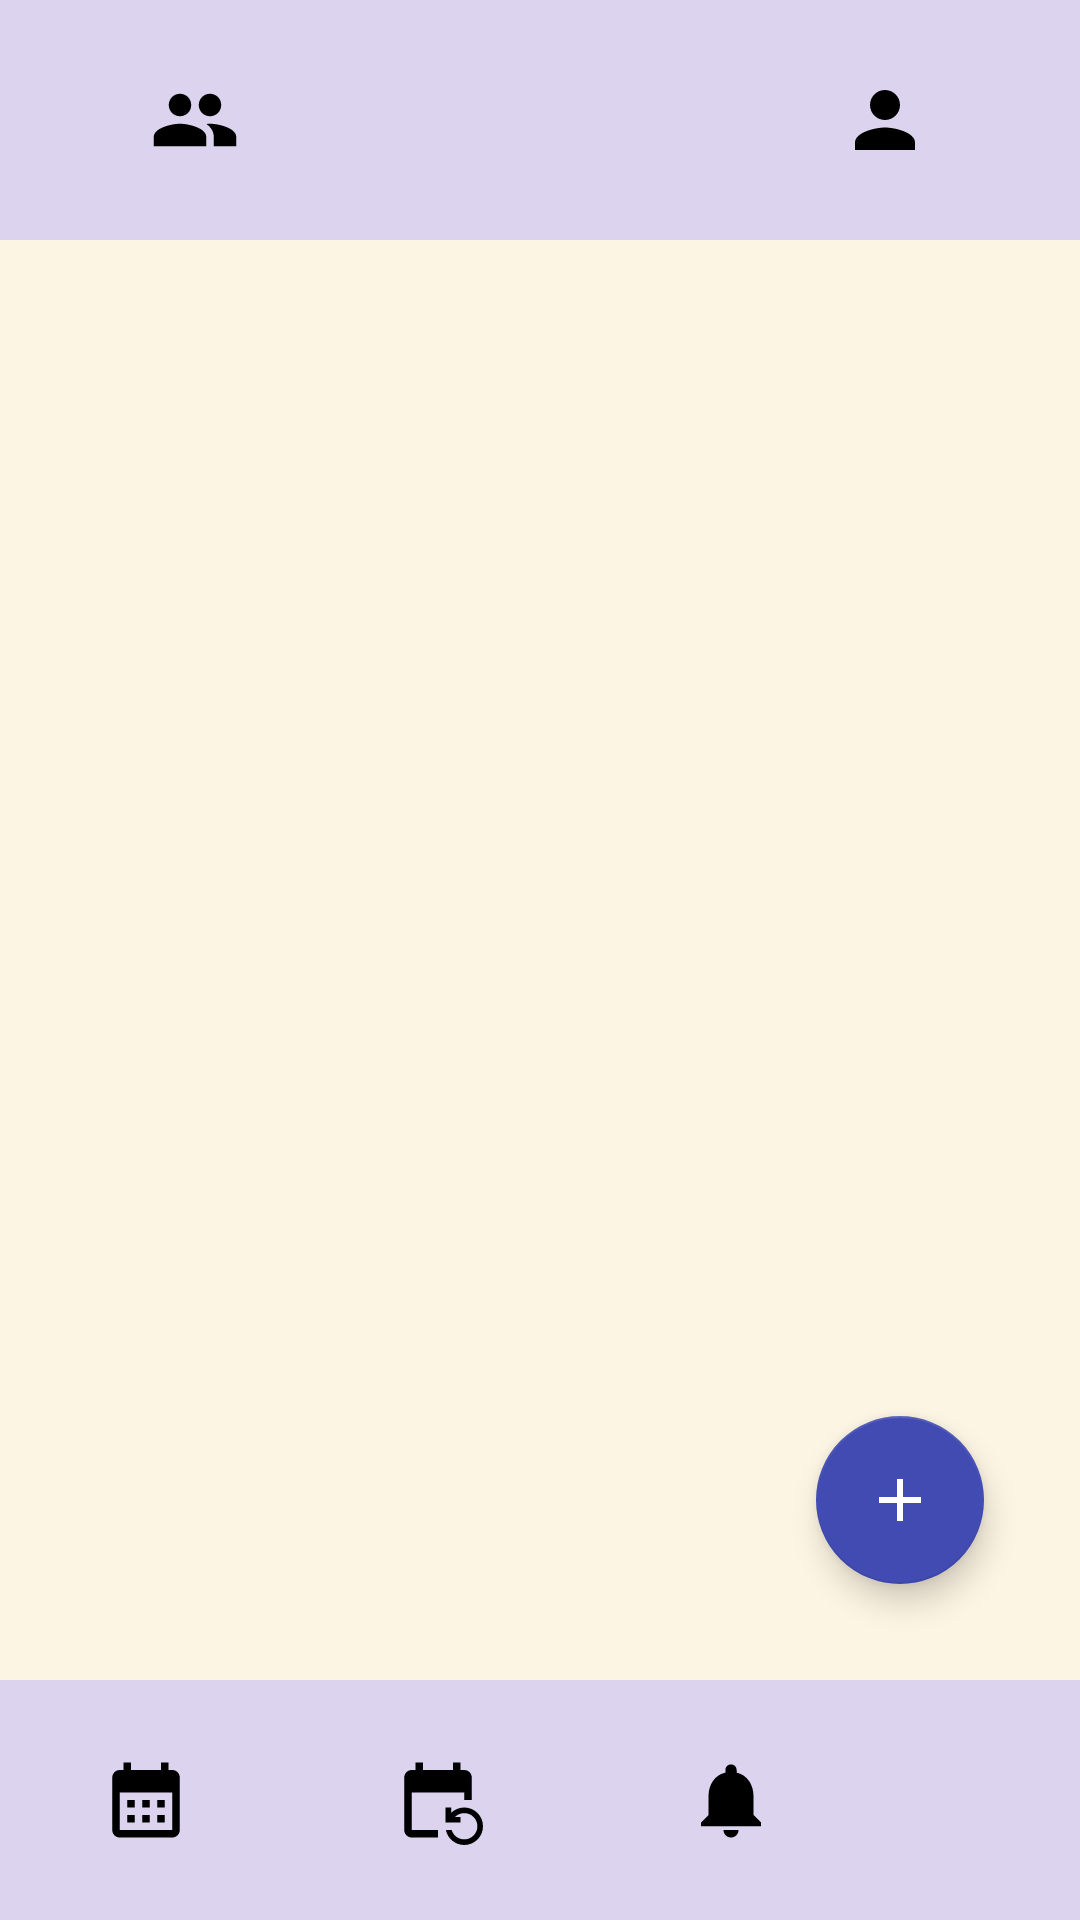

Android layout source for this screen:
<!-- AndroidManifest.xml: application theme Theme.Kamtur.Light -->
<!-- res/layout/activity_turno.xml -->
<?xml version="1.0" encoding="utf-8"?>
<androidx.constraintlayout.widget.ConstraintLayout xmlns:android="http://schemas.android.com/apk/res/android"
    xmlns:app="http://schemas.android.com/apk/res-auto"
    xmlns:tools="http://schemas.android.com/tools"
    android:id="@+id/main"
    android:layout_width="match_parent"
    android:layout_height="match_parent"
    android:background="@color/kamtur_background_app"
    tools:context="ui.calendar.YourCalendarActivity">

    <androidx.appcompat.widget.LinearLayoutCompat
        android:id="@+id/linearLayoutTop"
        android:layout_width="match_parent"
        android:layout_height="80dp"
        android:background="@color/kamtur_background_top_bottom"
        android:orientation="horizontal"
        app:layout_constraintStart_toStartOf="parent"
        app:layout_constraintTop_toTopOf="parent">

        <ImageButton
            android:id="@+id/ibGroup"
            android:layout_width="wrap_content"
            android:layout_height="48dp"
            android:layout_gravity="center"
            android:layout_weight="1"
            android:background="@color/kamtur_ic_style"
            android:contentDescription="@string/group"
            android:src="@drawable/ic_group" />

        <TextView
            android:id="@+id/tvNombreGrupo"
            android:layout_width="wrap_content"
            android:layout_height="48dp"
            android:layout_gravity="center"
            android:layout_weight="1"
            android:textAlignment="center"
            android:textColor="@color/black"
            android:textSize="23sp"
            android:textStyle="bold"
            tools:text="Planta 8 Par" />

        <ImageButton
            android:id="@+id/ibProfile"
            android:layout_width="wrap_content"
            android:layout_height="48dp"
            android:layout_gravity="center"
            android:layout_weight="1"
            android:background="@color/kamtur_ic_style"
            android:contentDescription="@string/user"
            android:src="@drawable/ic_user" />
    </androidx.appcompat.widget.LinearLayoutCompat>

    <LinearLayout
        android:layout_width="match_parent"
        android:layout_height="0dp"
        app:layout_constraintTop_toBottomOf="@+id/linearLayoutTop"
        app:layout_constraintBottom_toTopOf="@+id/linearLayoutBottom"
        android:orientation="vertical">

        <androidx.recyclerview.widget.RecyclerView
            android:id="@+id/rvCambios"
            android:layout_width="match_parent"
            android:layout_height="match_parent"
            android:padding="10dp">

        </androidx.recyclerview.widget.RecyclerView>

    </LinearLayout>


    <RelativeLayout
        android:id="@+id/linearLayoutBottom"
        android:layout_width="match_parent"
        android:layout_height="wrap_content"
        app:layout_constraintBottom_toBottomOf="parent"
        app:layout_constraintEnd_toEndOf="parent"
        app:layout_constraintStart_toStartOf="parent">

        <androidx.appcompat.widget.LinearLayoutCompat
            android:layout_width="match_parent"
            android:layout_height="80dp"
            android:background="@color/kamtur_background_top_bottom" >

            <ImageButton
                android:id="@+id/ibCalendar"
                android:layout_width="wrap_content"
                android:layout_height="48dp"
                android:layout_gravity="center"
                android:layout_weight="1"
                android:background="@color/kamtur_ic_style"
                android:contentDescription="@string/calendario"
                android:src="@drawable/ic_calendar" />

            <ImageButton
                android:id="@+id/ibChange"
                android:layout_width="wrap_content"
                android:layout_height="48dp"
                android:layout_gravity="center"
                android:layout_weight="1"
                android:background="@color/kamtur_ic_style"
                android:contentDescription="@string/cambioturno"
                android:src="@drawable/ic_change" />

            <ImageButton
                android:id="@+id/ibNotification"
                android:layout_width="wrap_content"
                android:layout_height="48dp"
                android:layout_gravity="center"
                android:layout_weight="1"
                android:background="@color/kamtur_ic_style"
                android:contentDescription="@string/notificaciones"
                android:src="@drawable/ic_notification" />

            <ImageButton
                android:id="@+id/ibChat"
                android:layout_width="wrap_content"
                android:layout_height="48dp"
                android:layout_gravity="center"
                android:layout_weight="1"
                android:background="@color/kamtur_ic_style"
                android:contentDescription="@string/chat"
                android:src="@drawable/ic_chat" />
        </androidx.appcompat.widget.LinearLayoutCompat>

        <ImageView
            android:id="@+id/ivNoLeido"
            android:layout_width="8dp"
            android:layout_height="8dp"
            android:background="@color/Kamtur_backgroundText_noLeido"
            android:layout_marginTop="27dp"
            android:layout_marginStart="270dp"
            android:contentDescription="@string/no_leido"
            android:visibility="gone"/>

    </RelativeLayout>


    <com.google.android.material.floatingactionbutton.FloatingActionButton
        android:id="@+id/fabChangeTurn"
        android:layout_width="wrap_content"
        android:layout_height="wrap_content"
        android:layout_margin="32dp"
        android:contentDescription="@string/add_cambio"
        android:src="@drawable/ic_add_turno"
        app:backgroundTint="@color/kamtur_background_button_accept"
        app:layout_constraintBottom_toTopOf="@+id/linearLayoutBottom"
        app:layout_constraintEnd_toEndOf="parent"
        app:tint="@color/white">

    </com.google.android.material.floatingactionbutton.FloatingActionButton>

</androidx.constraintlayout.widget.ConstraintLayout>
<!-- resources referenced by this layout -->
<resources>
  <color name="Kamtur_backgroundText_noLeido">#6BBF08</color>
  <color name="black">#FF000000</color>
  <color name="kamtur_background_app">#FDF5E3</color>
  <color name="kamtur_background_button_accept">#414BB2</color>
  <color name="kamtur_background_top_bottom">#66ABA3FF</color>
  <color name="kamtur_ic_style">#00000000</color>
  <color name="white">#FFFFFFFF</color>
  <!-- drawable ic_add_turno (drawable) -->
  <vector xmlns:android="http://schemas.android.com/apk/res/android"
      android:width="24dp"
      android:height="24dp"
      android:tint="#000000"
      android:viewportWidth="24"
      android:viewportHeight="24">
  
      <path
          android:fillColor="@color/white"
          android:pathData="M19,13h-6v6h-2v-6H5v-2h6V5h2v6h6v2z" />
  
  </vector>
  <!-- drawable ic_calendar (drawable) -->
  <vector xmlns:android="http://schemas.android.com/apk/res/android"
      android:width="30dp"
      android:height="30dp"
      android:tint="#000000"
      android:viewportWidth="24"
      android:viewportHeight="24">
  
      <path
          android:fillColor="@android:color/white"
          android:pathData="M19,4h-1V2h-2v2H8V2H6v2H5C3.89,4 3.01,4.9 3.01,6L3,20c0,1.1 0.89,2 2,2h14c1.1,0 2,-0.9 2,-2V6C21,4.9 20.1,4 19,4zM19,20H5V10h14V20zM9,14H7v-2h2V14zM13,14h-2v-2h2V14zM17,14h-2v-2h2V14zM9,18H7v-2h2V18zM13,18h-2v-2h2V18zM17,18h-2v-2h2V18z" />
  
  </vector>
  <!-- drawable ic_notification (drawable) -->
  <vector xmlns:android="http://schemas.android.com/apk/res/android"
      android:width="30dp"
      android:height="30dp"
      android:tint="#000000"
      android:viewportWidth="24"
      android:viewportHeight="24">
  
      <path
          android:fillColor="@android:color/white"
          android:pathData="M12,22c1.1,0 2,-0.9 2,-2h-4c0,1.1 0.89,2 2,2zM18,16v-5c0,-3.07 -1.64,-5.64 -4.5,-6.32L13.5,4c0,-0.83 -0.67,-1.5 -1.5,-1.5s-1.5,0.67 -1.5,1.5v0.68C7.63,5.36 6,7.92 6,11v5l-2,2v1h16v-1l-2,-2z" />
  
  </vector>
  <!-- drawable ic_user (drawable) -->
  <vector xmlns:android="http://schemas.android.com/apk/res/android"
      android:width="30dp"
      android:height="30dp"
      android:tint="#000000"
      android:viewportWidth="24"
      android:viewportHeight="24">
  
      <path
          android:fillColor="@android:color/white"
          android:pathData="M12,12c2.21,0 4,-1.79 4,-4s-1.79,-4 -4,-4 -4,1.79 -4,4 1.79,4 4,4zM12,14c-2.67,0 -8,1.34 -8,4v2h16v-2c0,-2.66 -5.33,-4 -8,-4z" />
  
  </vector>
  <string name="add_cambio">Añadir Cambio</string>
  <string name="calendario">Calendario</string>
  <string name="cambioturno">CambioTurno</string>
  <string name="chat">Chat</string>
  <string name="group">group</string>
  <string name="no_leido">no leido</string>
  <string name="notificaciones">Notificaciones</string>
  <string name="user">User</string>
  <style name="Theme.Kamtur.Light" parent="Theme.MaterialComponents.DayNight.NoActionBar">
          
          <item name="colorPrimary">@color/purple_500</item>
          <item name="colorPrimaryVariant">@color/purple_700</item>
          <item name="colorOnPrimary">@color/white</item>
          
          <item name="colorSecondary">@color/teal_200</item>
          <item name="colorSecondaryVariant">@color/teal_700</item>
          <item name="colorOnSecondary">@color/black</item>
          
          <item name="android:statusBarColor">@color/kamtur_background_top_bottom</item>
          
      </style>
  <color name="purple_500">#FF6200EE</color>
  <color name="purple_700">#FF3700B3</color>
  <color name="teal_200">#FF03DAC5</color>
  <color name="teal_700">#FF018786</color>
</resources>
